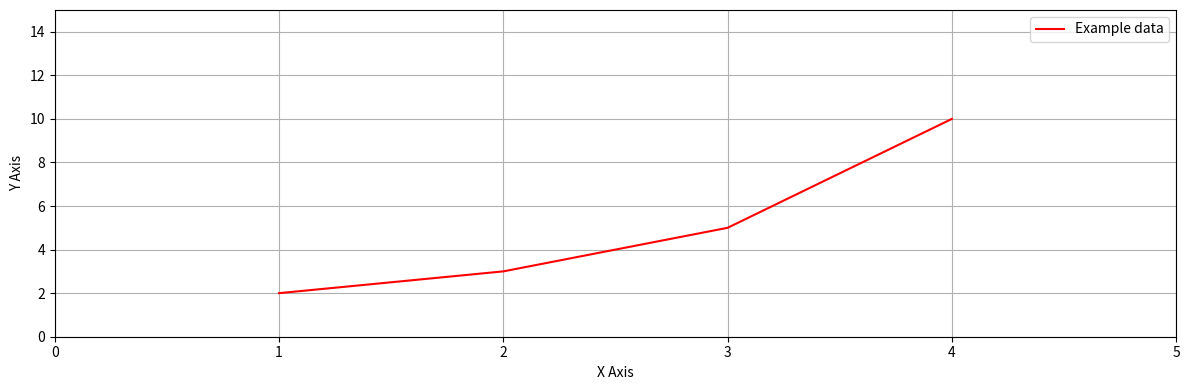

Recreate this plot in Python.
from typing import List, Tuple
import matplotlib.pyplot as plt


def plot_line_graph(x: List[int], y: List[int], figsize: Tuple[int, int]=(12, 4)) -> None:
    """두 변수에 대한 line graph를 그리는 함수."""
    plt.figure(figsize=figsize)

    plt.plot(x, y, color="red", label="Example Data")
    plt.xlabel("X Axis", fontsize=10)
    plt.ylabel("Y Axis", fontsize= 10)
    plt.axis([0, 5, 0, 15])  # X, Y 축 범위: [xmin, xmax, ymin, ymax]
    plt.legend()
    plt.grid()
    plt.tight_layout()
    plt.show()


def example():
    plt.figure(figsize=(12, 4))

    x = [1, 2, 3, 4]
    y = [2, 3, 5, 10]
    
    plt.plot(x, y, color="red", label="Example data")

    plt.xlabel("X Axis", fontsize=10)
    plt.ylabel("Y Axis", fontsize=10)
    plt.axis([0, 5, 0, 15])  # X, Y 축 범위: [xmin, xmax, ymin, ymax]
    plt.legend()
    plt.grid()
    plt.tight_layout()
    plt.show()


if __name__ == "__main__":
    example()
